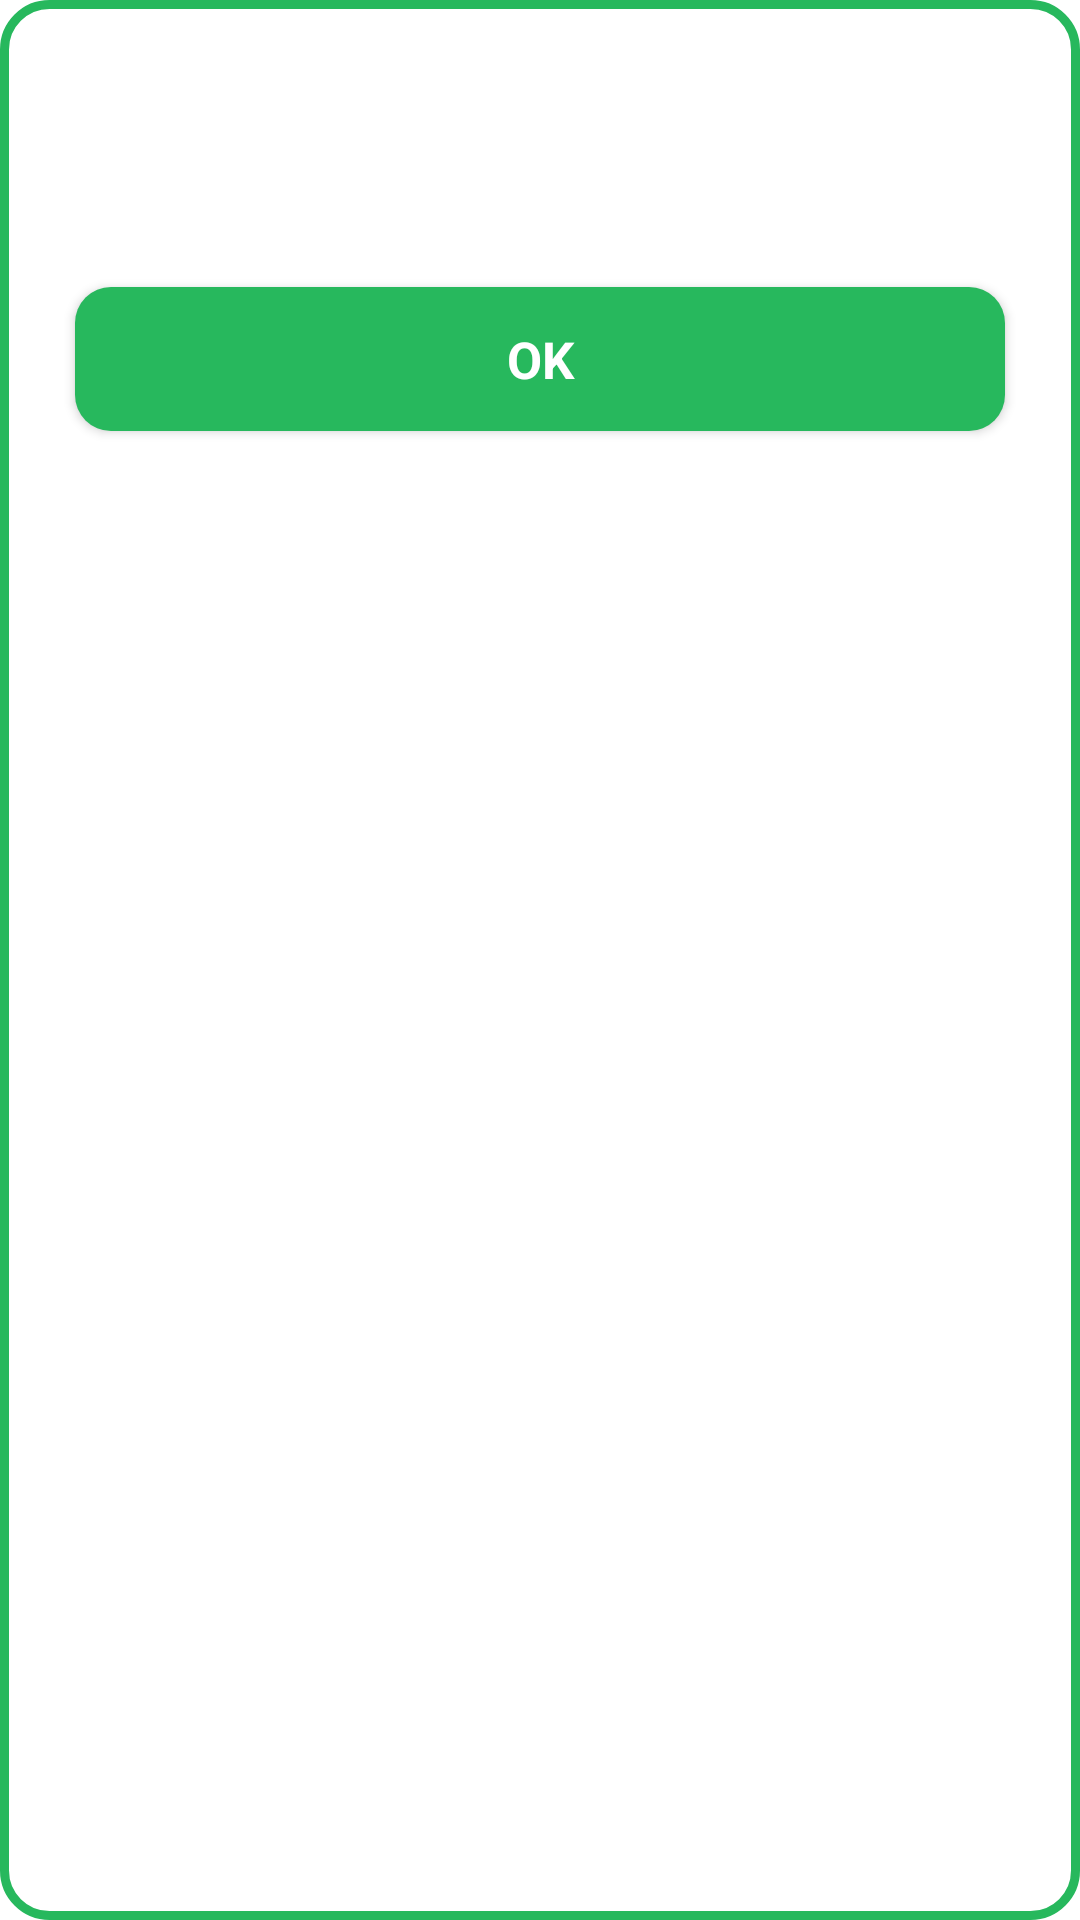

Layout XML and referenced resources for this Android screen:
<!-- AndroidManifest.xml: application theme AppTheme -->
<!-- res/layout/dialog_info_bs.xml -->
<?xml version="1.0" encoding="utf-8"?>
<LinearLayout xmlns:android="http://schemas.android.com/apk/res/android"
    xmlns:tools="http://schemas.android.com/tools"
    android:layout_width="match_parent"
    android:layout_height="wrap_content"
    android:layout_margin="8dp"
    android:background="@drawable/rectangular_bg_rounded"
    android:orientation="vertical"
    android:padding="15dp">

    <TextView
        android:id="@+id/txtErrorTitle"
        style="@style/AppTheme.TextExtraLarge"
        android:layout_width="match_parent"
        android:layout_height="wrap_content"
        android:gravity="center"
        tools:text="No Internet Connection" />

    <TextView
        android:id="@+id/txtErrorDesc"
        style="@style/AppTheme.TextMedium"
        android:layout_width="match_parent"
        android:layout_height="wrap_content"
        android:layout_marginTop="@dimen/general_top_margin"
        android:layout_marginBottom="10dp"
        android:gravity="center"
        tools:text="Sorry, could not connect to the internet." />

    <com.google.android.material.button.MaterialButton
        android:id="@+id/btnOk"
        style="@style/SubmitButtonStyle"
        android:layout_width="match_parent"
        android:layout_height="wrap_content"
        android:layout_margin="@dimen/general_top_margin"
        android:text="@string/confirmation_dialog_ok"
        android:visibility="visible" />

    <ProgressBar
        android:id="@+id/progressBar"
        android:layout_width="40dp"
        android:layout_height="40dp"
        android:layout_gravity="center_horizontal"
        android:layout_margin="10dp"
        android:indeterminate="true"
        android:visibility="gone" />

    <LinearLayout
        android:id="@+id/lytConfirmButton"
        android:layout_width="match_parent"
        android:layout_height="wrap_content"
        android:layout_margin="15dp"
        android:orientation="horizontal"
        android:visibility="gone"
        android:weightSum="2">

        <com.google.android.material.button.MaterialButton
            android:id="@+id/btnYes"
            style="@style/SubmitButtonStyle"
            android:layout_width="0dp"
            android:layout_height="match_parent"
            android:layout_weight="1"
            android:text="@string/confirmation_dialog_yes" />

        <com.google.android.material.button.MaterialButton
            android:id="@+id/btnNo"
            style="@style/SubmitButtonStyle"
            android:layout_width="0dp"
            android:layout_height="match_parent"
            android:layout_marginStart="10dp"
            android:layout_weight="1"
            android:text="@string/confirmation_dialog_no" />
    </LinearLayout>

</LinearLayout>
<!-- resources referenced by this layout -->
<resources>
  <dimen name="general_top_margin">10dp</dimen>
  <!-- drawable rectangular_bg_rounded (drawable) -->
  <?xml version="1.0" encoding="utf-8"?>
  <shape xmlns:android="http://schemas.android.com/apk/res/android"
      android:shape="rectangle">
      <stroke
          android:width="3dp"
          android:color="@color/color_primary" />
      <corners android:radius="15dp" />
      <solid android:color="@color/white" />
  </shape>
  <string name="confirmation_dialog_no">No</string>
  <string name="confirmation_dialog_ok">OK</string>
  <string name="confirmation_dialog_yes">Yes</string>
  <style name="AppTheme.TextExtraLarge">
          <item name="android:textSize">18sp</item>
      </style>
  <style name="AppTheme.TextMedium">
          <item name="android:textSize">15sp</item>
      </style>
  <style name="SubmitButtonStyle" parent="AppTheme.TextLarge">
          <item name="android:textColor">@color/white</item>
          <item name="textAllCaps">true</item>
          <item name="cornerRadius">12dp</item>
          <item name="android:minHeight">60dp</item>
      </style>
  <style name="AppTheme" parent="Theme.MaterialComponents.DayNight.DarkActionBar">
          
          <item name="colorPrimary">@color/color_primary</item>
          <item name="colorPrimaryVariant">@color/color_primary_dark</item>
          <item name="colorOnPrimary">@color/white</item>
          
          <item name="colorSecondary">@color/teal_200</item>
          <item name="colorSecondaryVariant">@color/teal_700</item>
          <item name="colorOnSecondary">@color/black</item>
          
          <item name="android:statusBarColor">@color/color_primary_dark</item>
          
          <item name="android:textColor">@color/black</item>
      </style>
  <color name="color_primary">#27B85D</color>
  <color name="white">#FFFFFFFF</color>
  <style name="AppTheme.TextLarge">
          <item name="android:textStyle">bold</item>
          <item name="android:textSize">17sp</item>
      </style>
  <color name="color_primary_dark">#27B85D</color>
  <color name="teal_200">#FF03DAC5</color>
  <color name="teal_700">#FF018786</color>
  <color name="black">#FF000000</color>
</resources>
